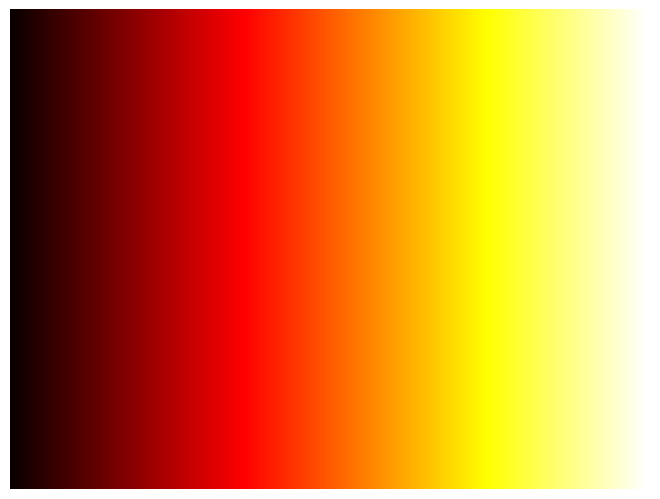

Recreate this plot in Python.
"""
==================
Colormap reference
==================

Reference for colormaps included with Matplotlib.

This reference example shows all colormaps included with Matplotlib. Note that
any colormap listed here can be reversed by appending "_r" (e.g., "pink_r").
These colormaps are divided into the following categories:

Sequential:
    These colormaps are approximately monochromatic colormaps varying smoothly
    between two color tones---usually from low saturation (e.g. white) to high
    saturation (e.g. a bright blue). Sequential colormaps are ideal for
    representing most scientific data since they show a clear progression from
    low-to-high values.

Diverging:
    These colormaps have a median value (usually light in color) and vary
    smoothly to two different color tones at high and low values. Diverging
    colormaps are ideal when your data has a median value that is significant
    (e.g.  0, such that positive and negative values are represented by
    different colors of the colormap).

Qualitative:
    These colormaps vary rapidly in color. Qualitative colormaps are useful for
    choosing a set of discrete colors. For example::

        color_list = plt.cm.Set3(np.linspace(0, 1, 12))

    gives a list of RGB colors that are good for plotting a series of lines on
    a dark background.

Miscellaneous:
    Colormaps that don't fit into the categories above.

"""
import numpy as np
import matplotlib.pyplot as plt


# Have colormaps separated into categories:
# http://matplotlib.org/examples/color/colormaps_reference.html
cmaps = [('Perceptually Uniform Sequential', [
            'viridis', 'plasma', 'inferno', 'magma']),
         ('Sequential', [
            'Greys', 'Purples', 'Blues', 'Greens', 'Oranges', 'Reds',
            'YlOrBr', 'YlOrRd', 'OrRd', 'PuRd', 'RdPu', 'BuPu',
            'GnBu', 'PuBu', 'YlGnBu', 'PuBuGn', 'BuGn', 'YlGn']),
         ('Sequential (2)', [
            'binary', 'gist_yarg', 'gist_gray', 'gray', 'bone', 'pink',
            'spring', 'summer', 'autumn', 'winter', 'cool', 'Wistia',
            'hot', 'afmhot', 'gist_heat', 'copper']),
         ('Diverging', [
            'PiYG', 'PRGn', 'BrBG', 'PuOr', 'RdGy', 'RdBu',
            'RdYlBu', 'RdYlGn', 'Spectral', 'coolwarm', 'bwr', 'seismic']),
         ('Qualitative', [
            'Pastel1', 'Pastel2', 'Paired', 'Accent',
            'Dark2', 'Set1', 'Set2', 'Set3',
            'tab10', 'tab20', 'tab20b', 'tab20c']),
         ('Miscellaneous', [
            'flag', 'prism', 'ocean', 'gist_earth', 'terrain', 'gist_stern',
            'gnuplot', 'gnuplot2', 'CMRmap', 'cubehelix', 'brg', 'hsv',
            'gist_rainbow', 'rainbow', 'jet', 'nipy_spectral', 'gist_ncar'])]


nrows = max(len(cmap_list) for cmap_category, cmap_list in cmaps)
gradient = np.linspace(0, 1, 256)
gradient = np.vstack((gradient, gradient))


def plot_color_gradients():
    # fig, axes = plt.subplots(nrows=nrows)
    fig = plt.figure()
    fig.subplots_adjust(top=1, bottom=0, left=0, right=1)
    # axes[0].set_title(cmap_category + ' colormaps', fontsize=14)
    axes = fig.add_subplot(111)
    axes.imshow(gradient, aspect='auto', cmap=plt.get_cmap("hot"))
    # pos = list(axes.get_position().bounds)
    # x_text = pos[0] - 0.01
    # y_text = pos[1] + pos[3] / 2.
    # print(x_text)
    # print(y_text)
    # fig.text(0, 0, "hot", va='center', ha='right', fontsize=10)
    axes.set_axis_off()

plot_color_gradients()
plt.show()